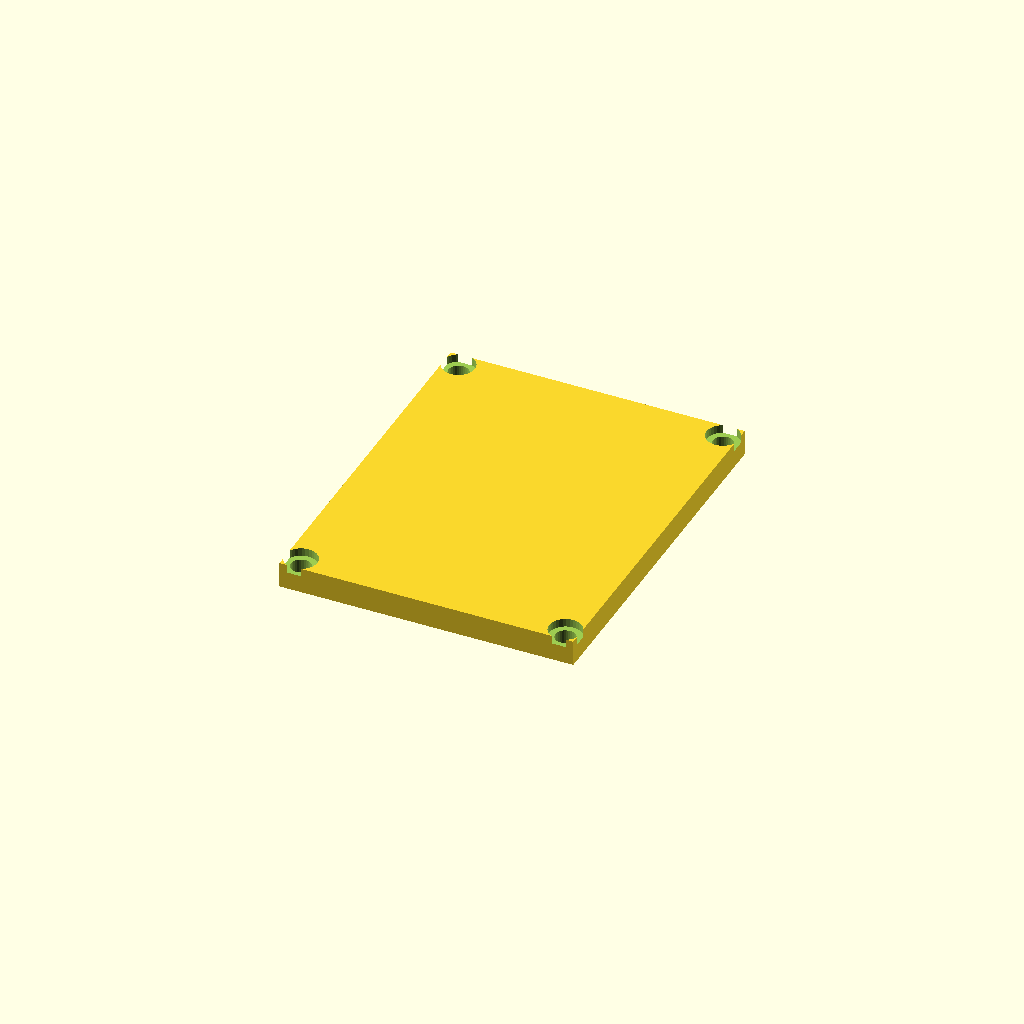
Cell 1: rendered with the file's own defaults.
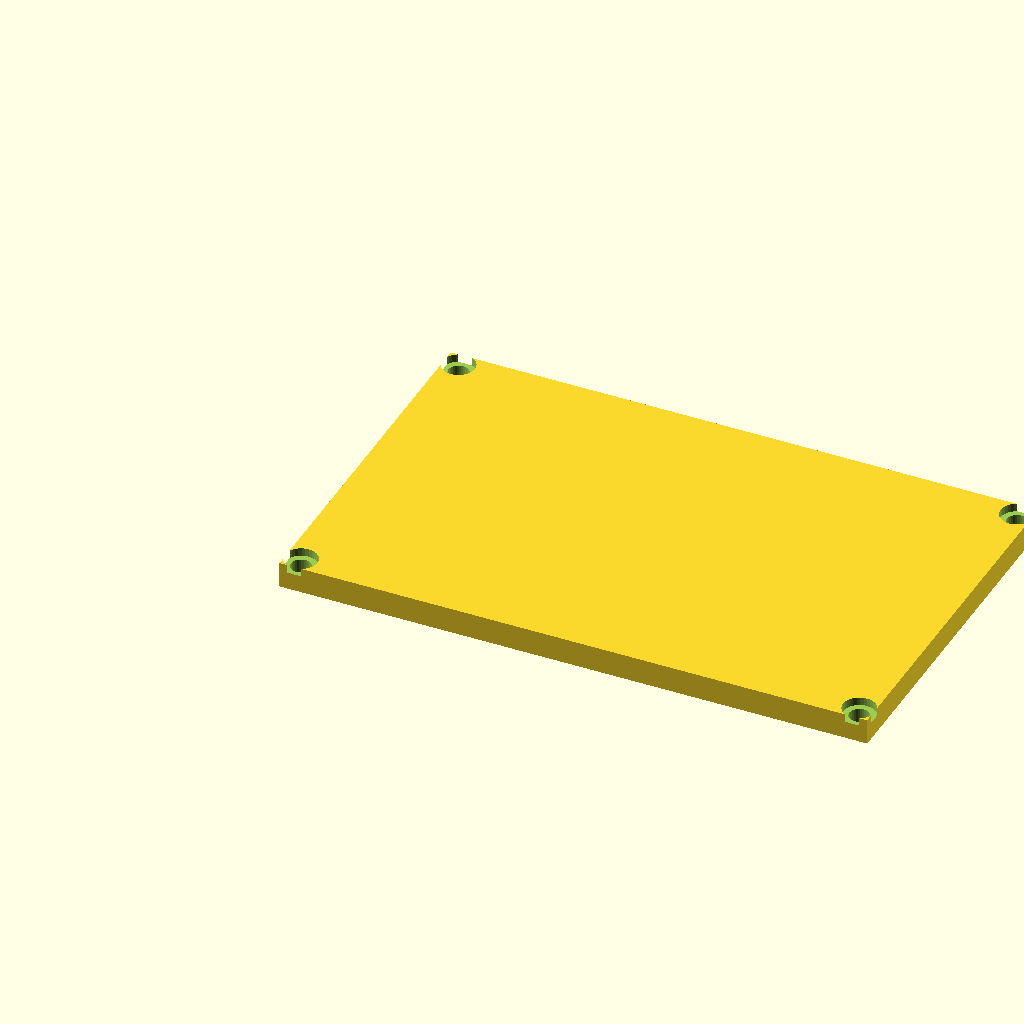
Cell 2 — length set to 160, the other parameters unchanged.
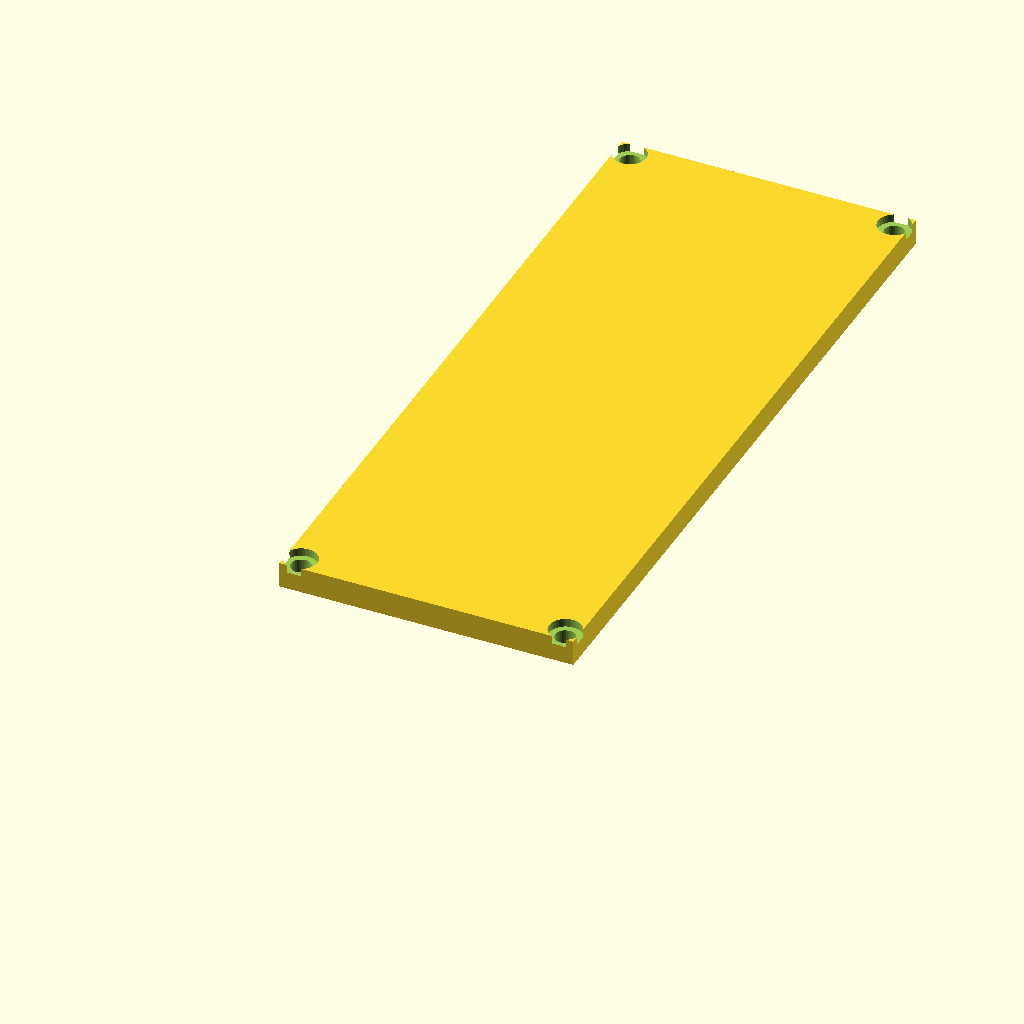
Cell 3: width = 200 (everything else at default).
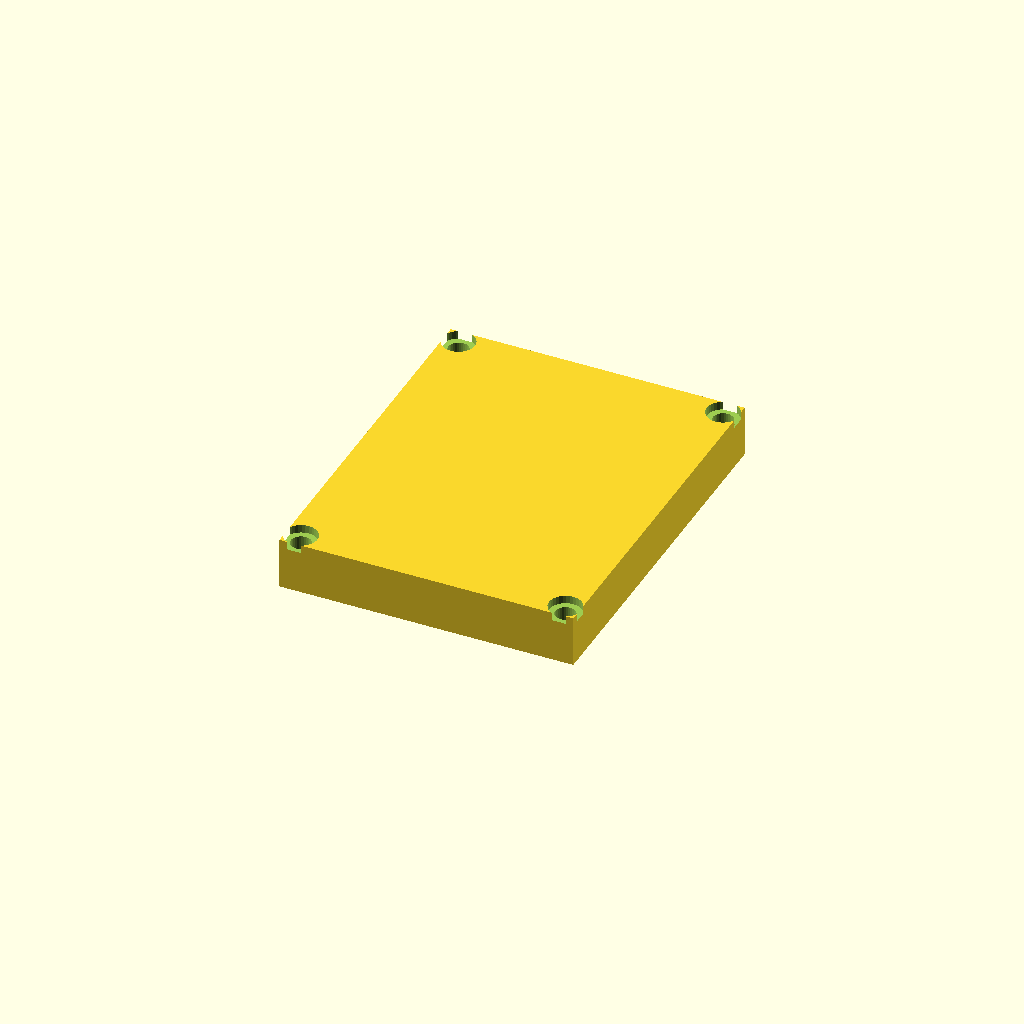
Cell 4: the same model with plate_t = 14.
One fixed orthographic camera (rotation 55°, 0°, 25°; colour scheme Cornfield) for every cell.
Source of the model, optional_data/data/gen2/lids/part_0019.scad:
$fn = 32;

// ----------------------------------------------------------------------
// Enclosure lid: 80 x 100 x 7 mm, 4 bolt holes
// ----------------------------------------------------------------------

// --- parameters (mm) ---
length = 80;              // lid length, X
width = 100;              // lid width, Y
plate_t = 7;              // lid plate thickness
bolt_d = 5.5;             // bolt clearance
boss_lip = 4;             // bolt hole inset from the corner
sink = 1;                 // overlap of the lip and ribs into the plate
lip_h = 3;                // lip height below the plate
lip_wall = 3;             // lip wall thickness
cs_d = 8.9;               // countersink diameter
cs_h = 2.23;              // countersink depth

module plate() {
  cube([length, width, plate_t]);
  /* lip that drops into the housing opening, sunk into the plate */
  translate([lip_wall, lip_wall, -lip_h + sink]) cube([length - 2 * lip_wall, width - 2 * lip_wall, lip_h]);
}

difference() {
  plate();
  /* bolt pattern matching the corner bosses */
  for (sx = [0, 1]) for (sy = [0, 1])
    translate([sx * (length - 2 * boss_lip) + boss_lip, sy * (width - 2 * boss_lip) + boss_lip, -lip_h - 1])
      cylinder(h = plate_t + lip_h + 2, d = bolt_d);
  /* countersinks so the heads sit flush */
  for (sx = [0, 1]) for (sy = [0, 1])
    translate([sx * (length - 2 * boss_lip) + boss_lip, sy * (width - 2 * boss_lip) + boss_lip, plate_t - cs_h])
      cylinder(h = cs_h + 0.5, d = cs_d);
}
Customizer parameters (derived from the source; name, type, default, range or options):
length: number, default 80
width: number, default 100
plate_t: number, default 7
bolt_d: number, default 5.5
boss_lip: number, default 4
sink: number, default 1
lip_h: number, default 3
lip_wall: number, default 3
cs_d: number, default 8.9
cs_h: number, default 2.23
